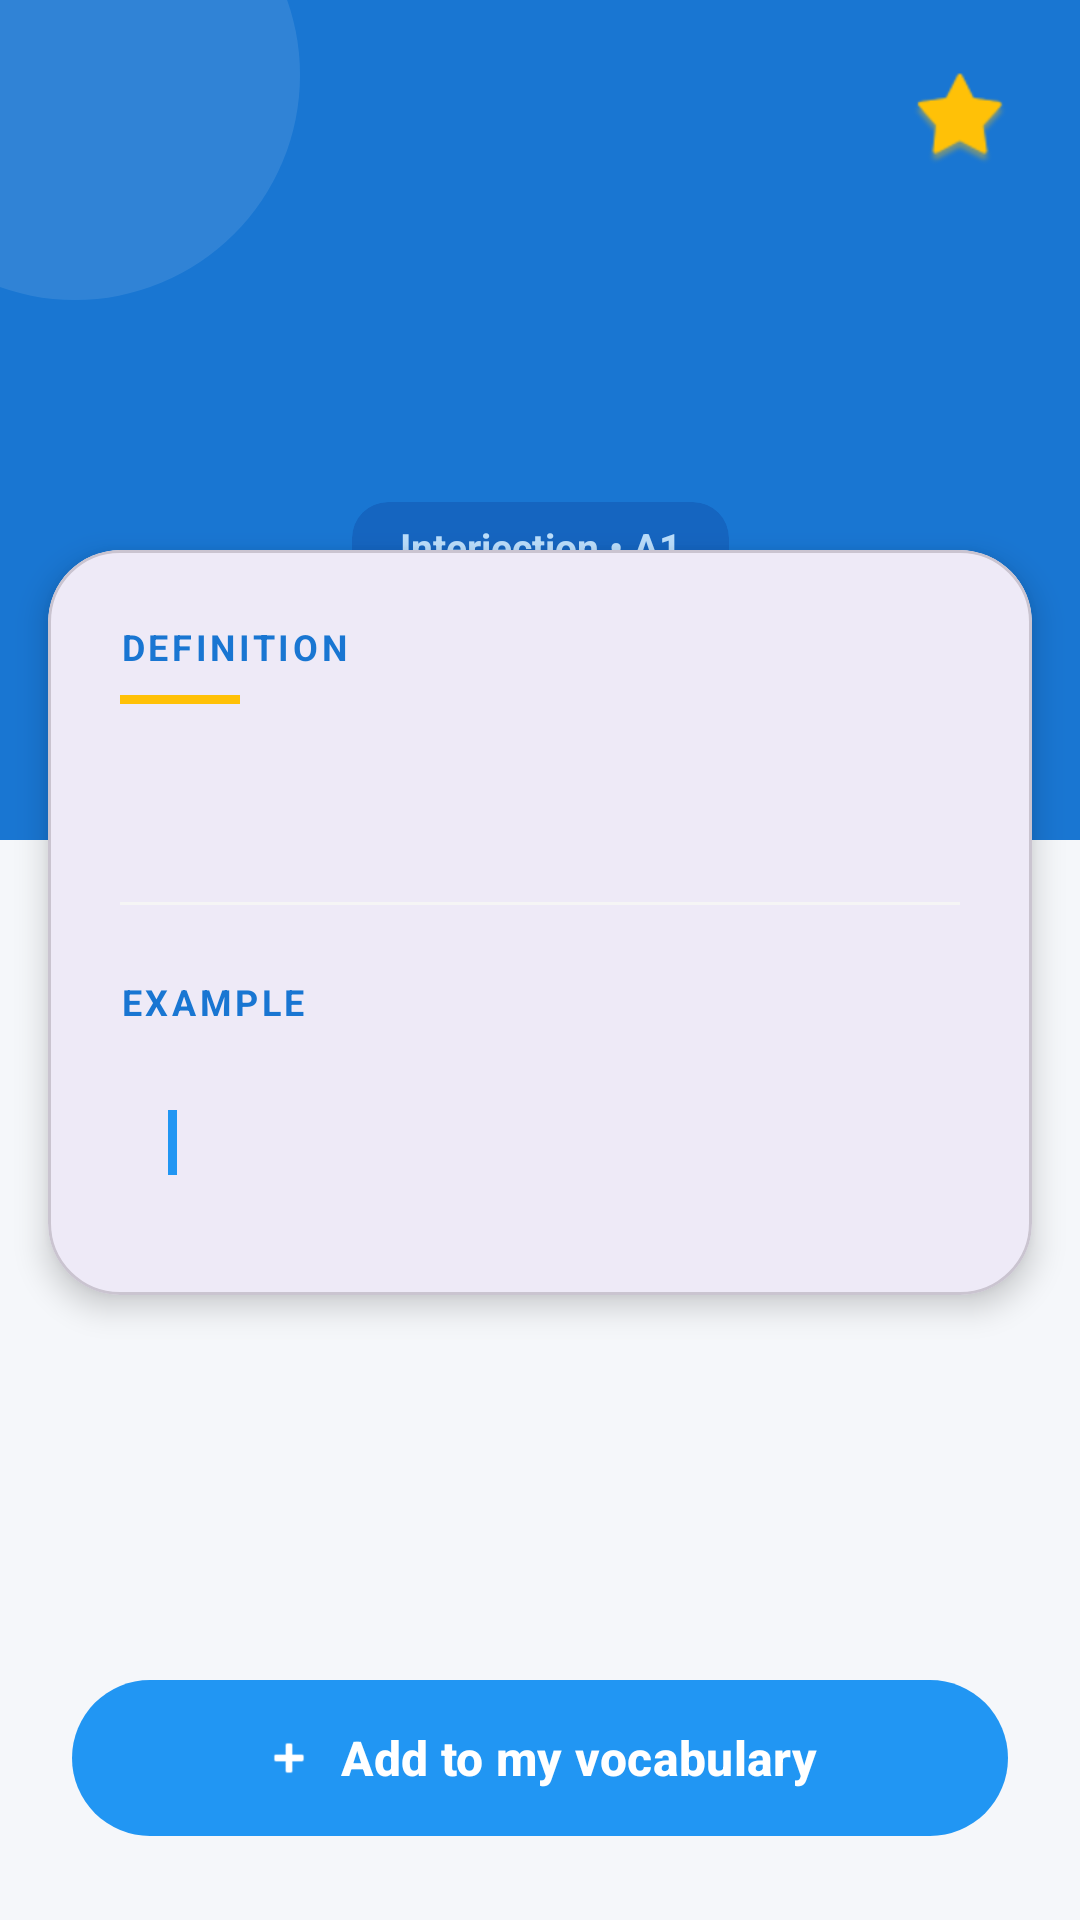

Produce the Android XML layout that renders to this screen, including the resource entries it uses.
<!-- AndroidManifest.xml: application theme Theme.MyVocab -->
<!-- res/layout/activity_item_detail_dictionary.xml -->
<?xml version="1.0" encoding="utf-8"?>
<ScrollView xmlns:android="http://schemas.android.com/apk/res/android"
    xmlns:app="http://schemas.android.com/apk/res-auto"
    xmlns:tools="http://schemas.android.com/tools"
    android:layout_width="match_parent"
    android:layout_height="match_parent"
    android:background="#F5F7FA"
    android:fillViewport="true">

    <androidx.constraintlayout.widget.ConstraintLayout
        android:layout_width="match_parent"
        android:layout_height="wrap_content">

        <View
            android:id="@+id/viewHeader"
            android:layout_width="match_parent"
            android:layout_height="280dp"
            android:background="#1976D2"
            app:layout_constraintTop_toTopOf="parent" />

        <View
            android:layout_width="150dp"
            android:layout_height="150dp"
            android:background="@drawable/circle_background"
            android:backgroundTint="#FFFFFF"
            android:alpha="0.1"
            android:translationX="-50dp"
            android:translationY="-50dp"
            app:layout_constraintStart_toStartOf="parent"
            app:layout_constraintTop_toTopOf="parent"/>

        <ImageView
            android:id="@+id/btnFavorite"
            android:layout_width="48dp"
            android:layout_height="48dp"
            android:layout_marginTop="16dp"
            android:layout_marginEnd="16dp"
            android:background="?attr/selectableItemBackgroundBorderless"
            android:clickable="true"
            android:focusable="true"
            android:padding="8dp"
            android:src="@android:drawable/star_big_off"
            app:tint="#FFC107"
            app:layout_constraintEnd_toEndOf="parent"
            app:layout_constraintTop_toTopOf="parent"/>

        <TextView
            android:id="@+id/tvDetailWord"
            android:layout_width="0dp"
            android:layout_height="wrap_content"
            android:layout_marginHorizontal="24dp"
            android:layout_marginTop="60dp"
            android:fontFamily="sans-serif-black"
            android:gravity="center"
            android:textColor="#FFFFFF"
            android:textSize="42sp"
            app:layout_constraintEnd_toEndOf="parent"
            app:layout_constraintStart_toStartOf="parent"
            app:layout_constraintTop_toTopOf="parent"
            tools:text="Hello" />

        <TextView
            android:id="@+id/tvDetailPronunciation"
            android:layout_width="wrap_content"
            android:layout_height="wrap_content"
            android:layout_marginTop="8dp"
            android:fontFamily="sans-serif-medium"
            android:textColor="#E3F2FD"
            android:textSize="20sp"
            android:textStyle="italic"
            app:layout_constraintEnd_toEndOf="parent"
            app:layout_constraintStart_toStartOf="parent"
            app:layout_constraintTop_toBottomOf="@+id/tvDetailWord"
            tools:text="/həˈloʊ/" />

        <androidx.cardview.widget.CardView
            android:layout_width="wrap_content"
            android:layout_height="wrap_content"
            android:layout_marginTop="16dp"
            app:cardBackgroundColor="#1565C0"
            app:cardCornerRadius="12dp"
            app:cardElevation="0dp"
            app:layout_constraintEnd_toEndOf="parent"
            app:layout_constraintStart_toStartOf="parent"
            app:layout_constraintTop_toBottomOf="@+id/tvDetailPronunciation">

            <TextView
                android:id="@+id/tvDetailTypeAndLevel"
                android:layout_width="wrap_content"
                android:layout_height="wrap_content"
                android:paddingHorizontal="16dp"
                android:paddingVertical="6dp"
                android:text="Interjection • A1"
                android:textColor="#BBDEFB"
                android:textSize="13sp"
                android:textStyle="bold" />
        </androidx.cardview.widget.CardView>


        <com.google.android.material.card.MaterialCardView
            android:layout_width="match_parent"
            android:layout_height="wrap_content"
            android:layout_marginHorizontal="16dp"
            android:layout_marginTop="32dp"
            app:cardBackgroundColor="#FFFFFF"
            app:cardCornerRadius="24dp"
            app:cardElevation="6dp"
            app:layout_constraintTop_toBottomOf="@+id/tvDetailPronunciation"
            app:layout_constraintStart_toStartOf="parent"
            app:layout_constraintEnd_toEndOf="parent"
            app:layout_constraintBottom_toTopOf="@id/btnAddVocab"
            app:layout_constraintVertical_bias="0.0">

            <LinearLayout
                android:layout_width="match_parent"
                android:layout_height="wrap_content"
                android:orientation="vertical"
                android:padding="24dp">

                <TextView
                    android:id="@+id/lblMeaning"
                    android:layout_width="wrap_content"
                    android:layout_height="wrap_content"
                    android:letterSpacing="0.1"
                    android:text="DEFINITION"
                    android:textColor="#1976D2"
                    android:textSize="12sp"
                    android:textStyle="bold" />

                <View
                    android:id="@+id/divider1"
                    android:layout_width="40dp"
                    android:layout_height="3dp"
                    android:layout_marginTop="8dp"
                    android:background="#FFC107" />

                <TextView
                    android:id="@+id/tvDetailMeaning"
                    android:layout_width="match_parent"
                    android:layout_height="wrap_content"
                    android:layout_marginTop="16dp"
                    android:fontFamily="serif"
                    android:lineSpacingMultiplier="1.3"
                    android:textColor="#37474F"
                    android:textSize="20sp"
                    tools:text="Xin chào" />

                <View
                    android:id="@+id/divider2"
                    android:layout_width="match_parent"
                    android:layout_height="1dp"
                    android:layout_marginTop="24dp"
                    android:layout_marginBottom="24dp"
                    android:background="#F5F5F5" />

                <TextView
                    android:id="@+id/lblExample"
                    android:layout_width="wrap_content"
                    android:layout_height="wrap_content"
                    android:letterSpacing="0.1"
                    android:text="EXAMPLE"
                    android:textColor="#1976D2"
                    android:textSize="12sp"
                    android:textStyle="bold" />

                <LinearLayout
                    android:id="@+id/layoutExampleContainer"
                    android:layout_width="match_parent"
                    android:layout_height="wrap_content"
                    android:layout_marginTop="12dp"
                    android:background="@drawable/shape_rounded_gray"
                    android:backgroundTint="#F5F7FA"
                    android:orientation="horizontal"
                    android:padding="16dp">

                    <View
                        android:layout_width="3dp"
                        android:layout_height="match_parent"
                        android:background="#2196F3"
                        android:layout_marginEnd="12dp"/>

                    <TextView
                        android:id="@+id/tvDetailExample"
                        android:layout_width="match_parent"
                        android:layout_height="wrap_content"
                        android:fontFamily="sans-serif-medium"
                        android:textColor="#546E7A"
                        android:textSize="16sp"
                        android:textStyle="italic"
                        tools:text="Hello, how are you?" />
                </LinearLayout>

            </LinearLayout>
        </com.google.android.material.card.MaterialCardView>

        <com.google.android.material.button.MaterialButton
            android:id="@+id/btnAddVocab"
            android:layout_width="match_parent"
            android:layout_height="60dp"
            android:layout_margin="24dp"
            android:text="Add to my vocabulary"
            android:textAllCaps="false"
            android:textSize="16sp"
            android:textStyle="bold"
            app:cornerRadius="30dp"
            app:backgroundTint="#2196F3"
            android:textColor="#FFFFFF"
            app:icon="@android:drawable/ic_input_add"
            app:iconTint="#FFFFFF"
            app:iconGravity="textStart"
            app:elevation="4dp"
            app:layout_constraintBottom_toBottomOf="parent"
            app:layout_constraintEnd_toEndOf="parent"
            app:layout_constraintStart_toStartOf="parent"
            app:layout_constraintTop_toBottomOf="@id/viewHeader"
            app:layout_constraintVertical_bias="1.0" />

    </androidx.constraintlayout.widget.ConstraintLayout>
</ScrollView>
<!-- resources referenced by this layout -->
<resources>
  <!-- drawable circle_background (drawable) -->
  <?xml version="1.0" encoding="utf-8"?>
  <shape xmlns:android="http://schemas.android.com/apk/res/android"
      android:shape="oval">
      <solid android:color="@color/light_purple"/>
  </shape>
  <style name="Theme.MyVocab" parent="Base.Theme.MyVocab" />
  <color name="light_purple">#D1C4E9</color>
  <style name="Base.Theme.MyVocab" parent="Theme.Material3.DayNight.NoActionBar">
          <item name="colorPrimary">@color/primary_color_app</item>
          <item name="colorOnPrimary">@color/white</item>
  
          <item name="android:colorBackground">@color/background_screen</item>
          <item name="colorSurface">@color/background_surface</item>
  
          <item name="android:textColorPrimary">@color/text_primary</item>
          <item name="android:textColorSecondary">@color/text_secondary</item>
  
      </style>
  <color name="primary_color_app">#673AB7</color>
  <color name="white">#FFFFFF</color>
  <color name="background_screen">#F5F5F5</color>
  <color name="background_surface">#FFFFFF</color>
  <color name="text_primary">#000000</color>
  <color name="text_secondary">#808080</color>
</resources>
